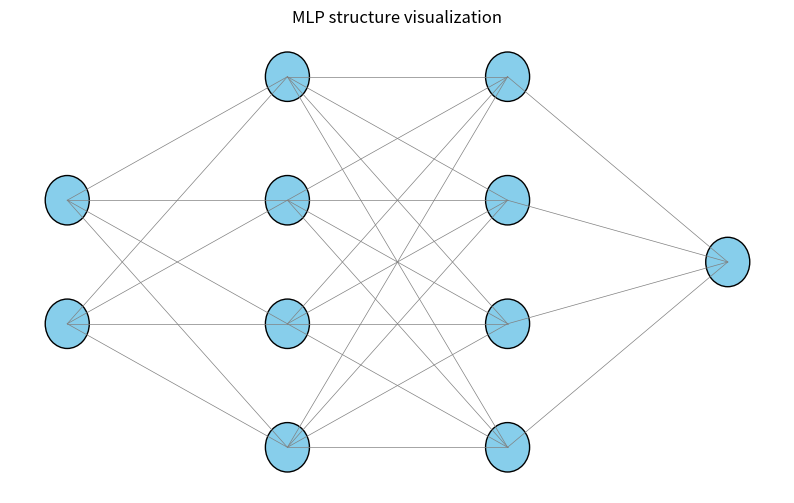

Source code (Python):
import matplotlib.pyplot as plt

def draw_network(layer_sizes):
    fig, ax = plt.subplots(figsize=(10, 6))
    ax.axis('off')
    
    v_spacing = 1
    h_spacing = 2
    layer_count = len(layer_sizes)

    # 뉴런 위치 저장
    neuron_positions = []
    for layer_idx, num_neurons in enumerate(layer_sizes):
        layer_x = layer_idx * h_spacing
        top = v_spacing * (num_neurons - 1) / 2
        positions = [(layer_x, top - i * v_spacing) for i in range(num_neurons)]
        neuron_positions.append(positions)

    # 뉴런 그리기
    for layer in neuron_positions:
        for (x, y) in layer:
            circle = plt.Circle((x, y), 0.2, fill=True, color='skyblue', ec='k')
            ax.add_patch(circle)

    # 연결선 그리기
    for l1, l2 in zip(neuron_positions[:-1], neuron_positions[1:]):
        for (x1, y1) in l1:
            for (x2, y2) in l2:
                ax.plot([x1, x2], [y1, y2], 'gray', lw=0.5)

    plt.title("MLP structure visualization")
    plt.show()

draw_network([2, 4, 4, 1])
